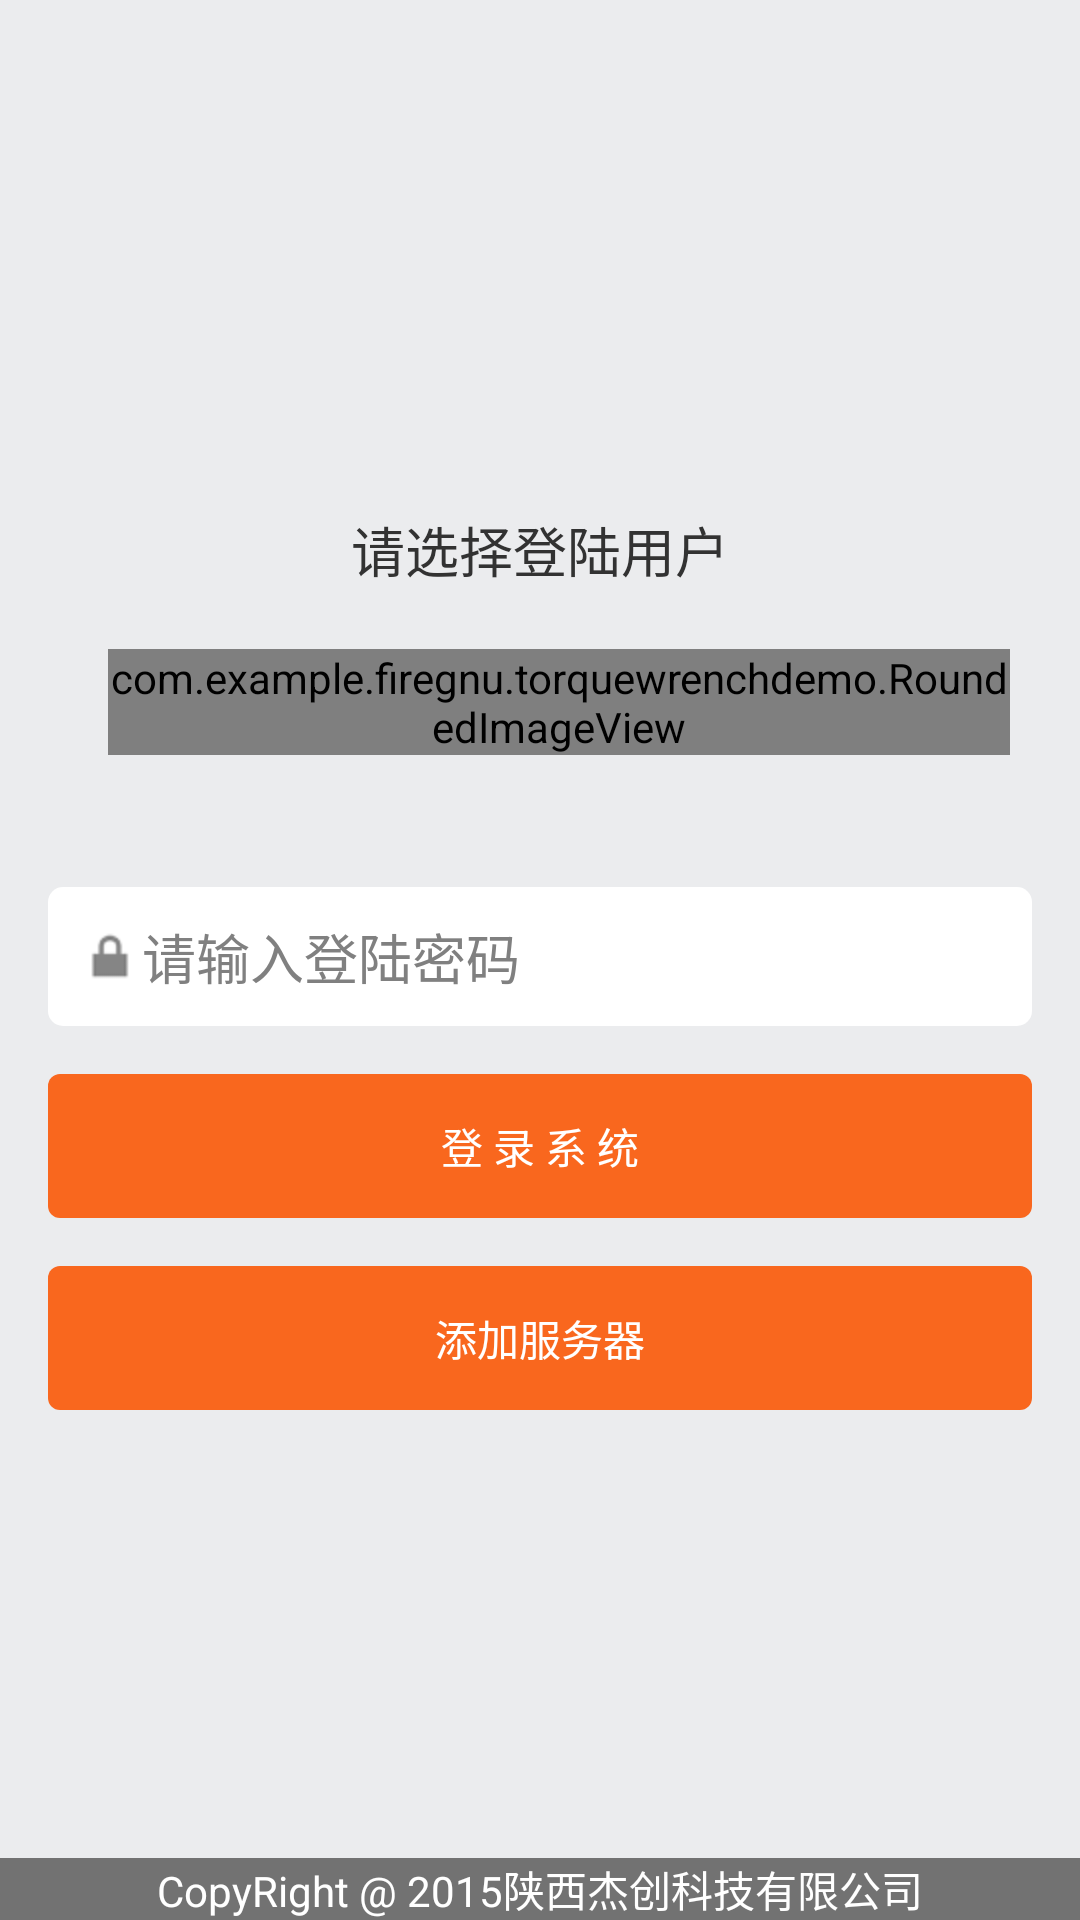

This screen was rendered from an Android layout file. Write that file and the resources it references.
<!-- AndroidManifest.xml: application theme AppTheme -->
<!-- res/layout/activity_login.xml -->
<RelativeLayout xmlns:android="http://schemas.android.com/apk/res/android"
    xmlns:tools="http://schemas.android.com/tools" android:layout_width="match_parent"
    android:layout_height="match_parent"
    tools:context=".LoginActivity"
    android:background="@color/backgroundcolor">
    
    <ProgressBar android:id="@+id/login_progress" style="?android:attr/progressBarStyleLarge"
        android:layout_width="wrap_content" android:layout_height="wrap_content"
        android:layout_marginBottom="8dp" android:visibility="gone"
        android:layout_centerInParent="true"/>
    <ScrollView android:id="@+id/login_form" android:layout_width="match_parent"
        android:layout_height="match_parent"
        android:paddingLeft="@dimen/activity_horizontal_margin"
        android:paddingRight="@dimen/activity_horizontal_margin">

        <LinearLayout android:id="@+id/email_login_form" android:layout_width="match_parent"
            android:layout_height="wrap_content" android:orientation="vertical"
            android:layout_gravity="center">
            <TextView
                android:layout_width="wrap_content"
                android:layout_height="wrap_content"
                android:text="@string/action_login_userselector_label"
                android:layout_gravity="center"
                android:textSize="18dp"/>
            <LinearLayout android:id="@+id/loginuserselectorlayout" android:layout_width="wrap_content"
                android:layout_height="wrap_content" android:orientation="horizontal"
                android:layout_gravity="center"
                android:layout_marginTop="20dp"
                android:layout_marginBottom="10dp">
            <ImageButton
                android:id="@+id/preuserbutton"
                android:layout_width="wrap_content"
                android:layout_height="wrap_content"
                android:src="@drawable/prepage"
                android:background="@android:color/transparent"
                android:layout_gravity="center"
                android:layout_weight="4"
                android:layout_marginRight="10dp"
                />
            <com.example.example.torquewrenchdemo.RoundedImageView
                android:id="@+id/userlogo"
                android:layout_width="wrap_content"
                android:layout_height="wrap_content"
                android:src="@drawable/userlogo"
                android:layout_weight="1"
                android:layout_marginLeft="10dp"
                android:layout_marginRight="10dp">
            </com.example.example.torquewrenchdemo.RoundedImageView>
                <ImageButton
                    android:id="@+id/nextuserbutton"
                    android:layout_width="wrap_content"
                    android:layout_height="wrap_content"
                    android:src="@drawable/nextpage"
                    android:background="@android:color/transparent"
                    android:layout_gravity="center"
                    android:layout_weight="4"
                    android:layout_marginLeft="10dp"
                    />
            </LinearLayout>
            <TextView android:id="@+id/username" android:layout_width="wrap_content"
                android:layout_height="wrap_content"
                android:text=""
                android:layout_gravity="center"/>
            <EditText android:id="@+id/password" android:layout_width="match_parent"
                android:layout_height="wrap_content" android:hint="@string/prompt_password"
                android:imeActionId="@+id/login"
                android:imeActionLabel="@string/action_sign_in_short"
                android:imeOptions="actionUnspecified" android:inputType="textPassword"
                android:maxLines="1" android:singleLine="true"
                android:padding="10dp"
                android:layout_marginTop="15dp"
                android:drawableLeft="@drawable/password"
                android:background="@drawable/textedit_style"
                />

            <Button android:id="@+id/email_sign_in_button" style="?android:textAppearanceSmall"
                android:layout_width="match_parent" android:layout_height="wrap_content"
                android:layout_marginTop="16dp" android:text="@string/action_sign_in"
                android:textColor="#fff"
                android:background="@drawable/loginbutton_rect_list_normal"
                />
            <Button android:id="@+id/addserveraddress" style="?android:textAppearanceSmall"
                android:layout_width="match_parent" android:layout_height="wrap_content"
                android:layout_marginTop="16dp" android:text="@string/action_add_seraddress"
                android:textColor="#fff"
                android:background="@drawable/loginbutton_rect_list_normal"
                />
        </LinearLayout>
    </ScrollView>
    <LinearLayout xmlns:android="http://schemas.android.com/apk/res/android"
        android:id="@+id/copyrightLayout"
        android:layout_width="match_parent"
        android:layout_height="wrap_content"
        android:orientation="vertical"
        android:layout_alignParentBottom="true"
        android:background="@color/secondary"
        >
        <TextView
            android:id="@+id/copyrighttextview"
            android:layout_width="wrap_content"
            android:layout_height="wrap_content"
            android:text="CopyRight @ 2015陕西杰创科技有限公司"
            android:layout_gravity="center"

            android:textColor="@android:color/white"/>
    </LinearLayout>
</RelativeLayout>
<!-- resources referenced by this layout -->
<resources>
  <color name="backgroundcolor">#ffebecee</color>
  <color name="secondary">#727272</color>
  <dimen name="activity_horizontal_margin">16dp</dimen>
  <!-- drawable loginbutton_rect_list_normal (drawable) -->
  <selector xmlns:android="http://schemas.android.com/apk/res/android"
      android:exitFadeDuration="@android:integer/config_mediumAnimTime">
  
      <item android:state_pressed="true">
          <shape android:shape="rectangle">
              <solid
                  android:color="@color/theme_default_primary_dark" />
              <corners android:bottomRightRadius="4dip"
                  android:bottomLeftRadius="4dip"
                  android:topRightRadius="4dip"
                  android:topLeftRadius="4dip"/>
          </shape>
      </item>
  
      <item >
          <shape android:shape="rectangle">
              <solid
                  android:color="@color/loginbutton" />
              <corners android:bottomRightRadius="4dip"
                  android:bottomLeftRadius="4dip"
                  android:topRightRadius="4dip"
                  android:topLeftRadius="4dip"/>
          </shape>
      </item>
  
  
  </selector>
  <!-- drawable nextpage: png bitmap (drawable-hdpi, 1311 bytes) -->
  <!-- drawable password: png bitmap (drawable-hdpi, 471 bytes) -->
  <!-- drawable prepage: png bitmap (drawable-hdpi, 1277 bytes) -->
  <!-- drawable textedit_style (drawable) -->
  <?xml version="1.0" encoding="utf-8"?>
  <shape xmlns:android="http://schemas.android.com/apk/res/android"
      android:shape="rectangle" android:padding="10dp" >
  
      <solid android:color="@color/editwhite"/>
      <corners android:bottomLeftRadius="5dp"
          android:bottomRightRadius="5dp"
          android:topLeftRadius="5dp"
          android:topRightRadius="5dp"/>
  </shape>
  <!-- drawable userlogo: png bitmap (drawable-hdpi, 7109 bytes) -->
  <string name="action_add_seraddress">添加服务器</string>
  <string name="action_login_userselector_label">请选择登陆用户</string>
  <string name="action_sign_in">登 录 系 统</string>
  <string name="action_sign_in_short">登 录</string>
  <string name="prompt_password">请输入登陆密码</string>
  <style name="AppTheme" parent="android:Theme.Holo.Light.DarkActionBar">
          <item name="android:windowActionBarOverlay">false</item>
          <item name="android:homeAsUpIndicator">@drawable/ic_action_back</item>
      </style>
  <color name="theme_default_primary_dark">#FFF9671E</color>
  <color name="loginbutton">#FFF9671E</color>
  <color name="editwhite">#FFFFFFFF</color>
</resources>
